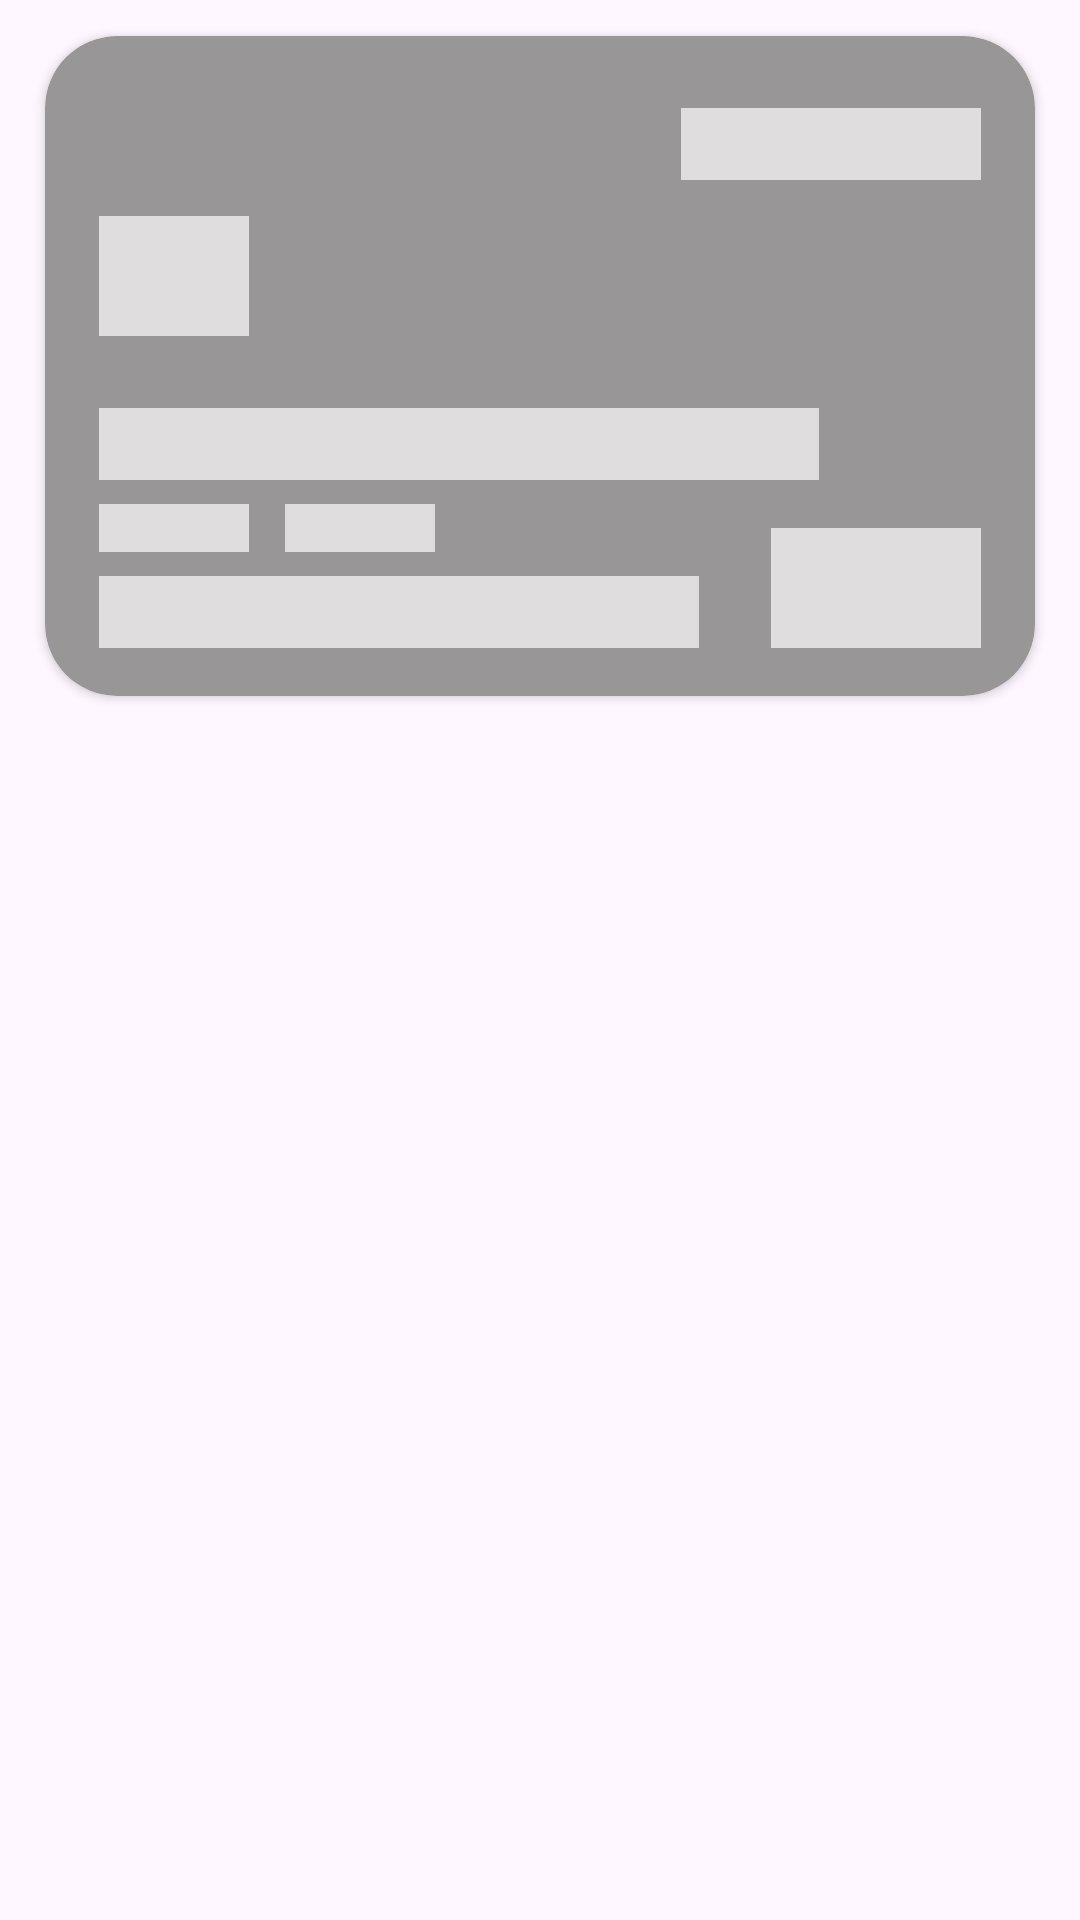

The Android layout XML behind this screen, and the referenced resources:
<!-- AndroidManifest.xml: application theme Theme.UiDemo -->
<!-- res/layout/card_full_item_view.xml -->
<?xml version="1.0" encoding="utf-8"?>
<FrameLayout xmlns:android="http://schemas.android.com/apk/res/android"
    xmlns:app="http://schemas.android.com/apk/res-auto"
    android:layout_width="wrap_content"
    android:layout_height="wrap_content">

    <androidx.cardview.widget.CardView
        android:id="@+id/cardLayout"
        android:layout_width="330dp"
        android:layout_height="220dp"
        android:layout_gravity="center_horizontal"
        android:layout_margin="12dp"
        android:elevation="4dp"
        app:cardBackgroundColor="@color/dark_grey"
        app:cardCornerRadius="24dp">

        <RelativeLayout
            android:layout_width="match_parent"
            android:layout_height="match_parent"
            android:paddingStart="18dp"
            android:paddingTop="16dp"
            android:paddingEnd="18dp"
            android:paddingBottom="16dp">

            <View
                android:id="@+id/ownerName"
                android:layout_width="200dp"
                android:layout_height="24dp"
                android:layout_alignParentBottom="true"
                android:layout_marginTop="8dp"
                android:background="@color/grey" />

            <View
                android:id="@+id/type"
                android:layout_width="70dp"
                android:layout_height="40dp"
                android:layout_alignParentEnd="true"
                android:layout_alignParentBottom="true"
                android:layout_marginTop="8dp"
                android:background="@color/grey" />

            <View
                android:id="@+id/details1"
                android:layout_width="50dp"
                android:layout_height="16dp"
                android:layout_above="@id/ownerName"
                android:layout_marginTop="8dp"
                android:background="@color/grey" />

            <View
                android:id="@+id/details2"
                android:layout_width="50dp"
                android:layout_height="16dp"
                android:layout_above="@id/ownerName"
                android:layout_marginStart="12dp"
                android:layout_marginTop="8dp"
                android:layout_toEndOf="@id/details1"
                android:background="@color/grey" />

            <View
                android:id="@+id/cardNumber"
                android:layout_width="240dp"
                android:layout_height="24dp"
                android:layout_above="@id/details1"
                android:background="@color/grey" />

            <View
                android:id="@+id/chip"
                android:layout_width="50dp"
                android:layout_height="40dp"
                android:layout_above="@id/cardNumber"
                android:layout_centerVertical="true"
                android:layout_marginBottom="24dp"
                android:background="@color/grey" />

            <View
                android:id="@+id/bankName"
                android:layout_width="100dp"
                android:layout_height="24dp"
                android:layout_alignParentEnd="true"
                android:layout_marginTop="8dp"
                android:background="@color/grey" />

        </RelativeLayout>

    </androidx.cardview.widget.CardView>

</FrameLayout>
<!-- resources referenced by this layout -->
<resources>
  <color name="dark_grey">#989696</color>
  <color name="grey">#DFDDDD</color>
  <style name="Theme.UiDemo" parent="Base.Theme.UiDemo" />
  <style name="Base.Theme.UiDemo" parent="Theme.Material3.DayNight.NoActionBar">
          
          
      </style>
</resources>
